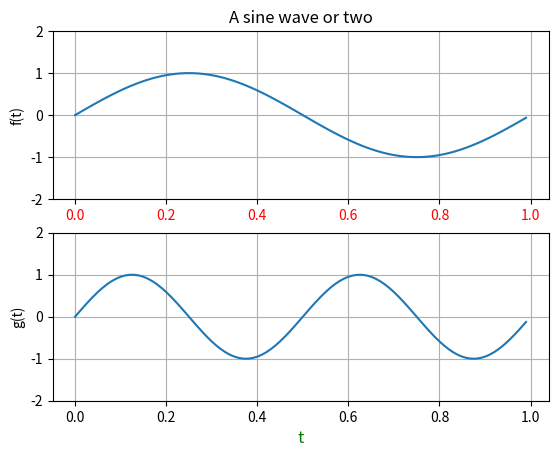

Reproduce this figure in Python.
from matplotlib.pyplot import figure, show
from numpy import arange, sin, pi

t = arange(0.0, 1.0, 0.01)

fig = figure(1)

ax1 = fig.add_subplot(211)
ax1.plot(t, sin(2*pi*t))
ax1.grid(True)
ax1.set_ylim((-2, 2))
ax1.set_ylabel('f(t)')
ax1.set_title('A sine wave or two')

for label in ax1.get_xticklabels():
    label.set_color('r')


ax2 = fig.add_subplot(212)
ax2.plot(t, sin(2*2*pi*t))
ax2.grid(True)
ax2.set_ylim((-2, 2))
ax2.set_ylabel('g(t)')
l = ax2.set_xlabel('t')
l.set_color('g')
l.set_fontsize('large')

show()